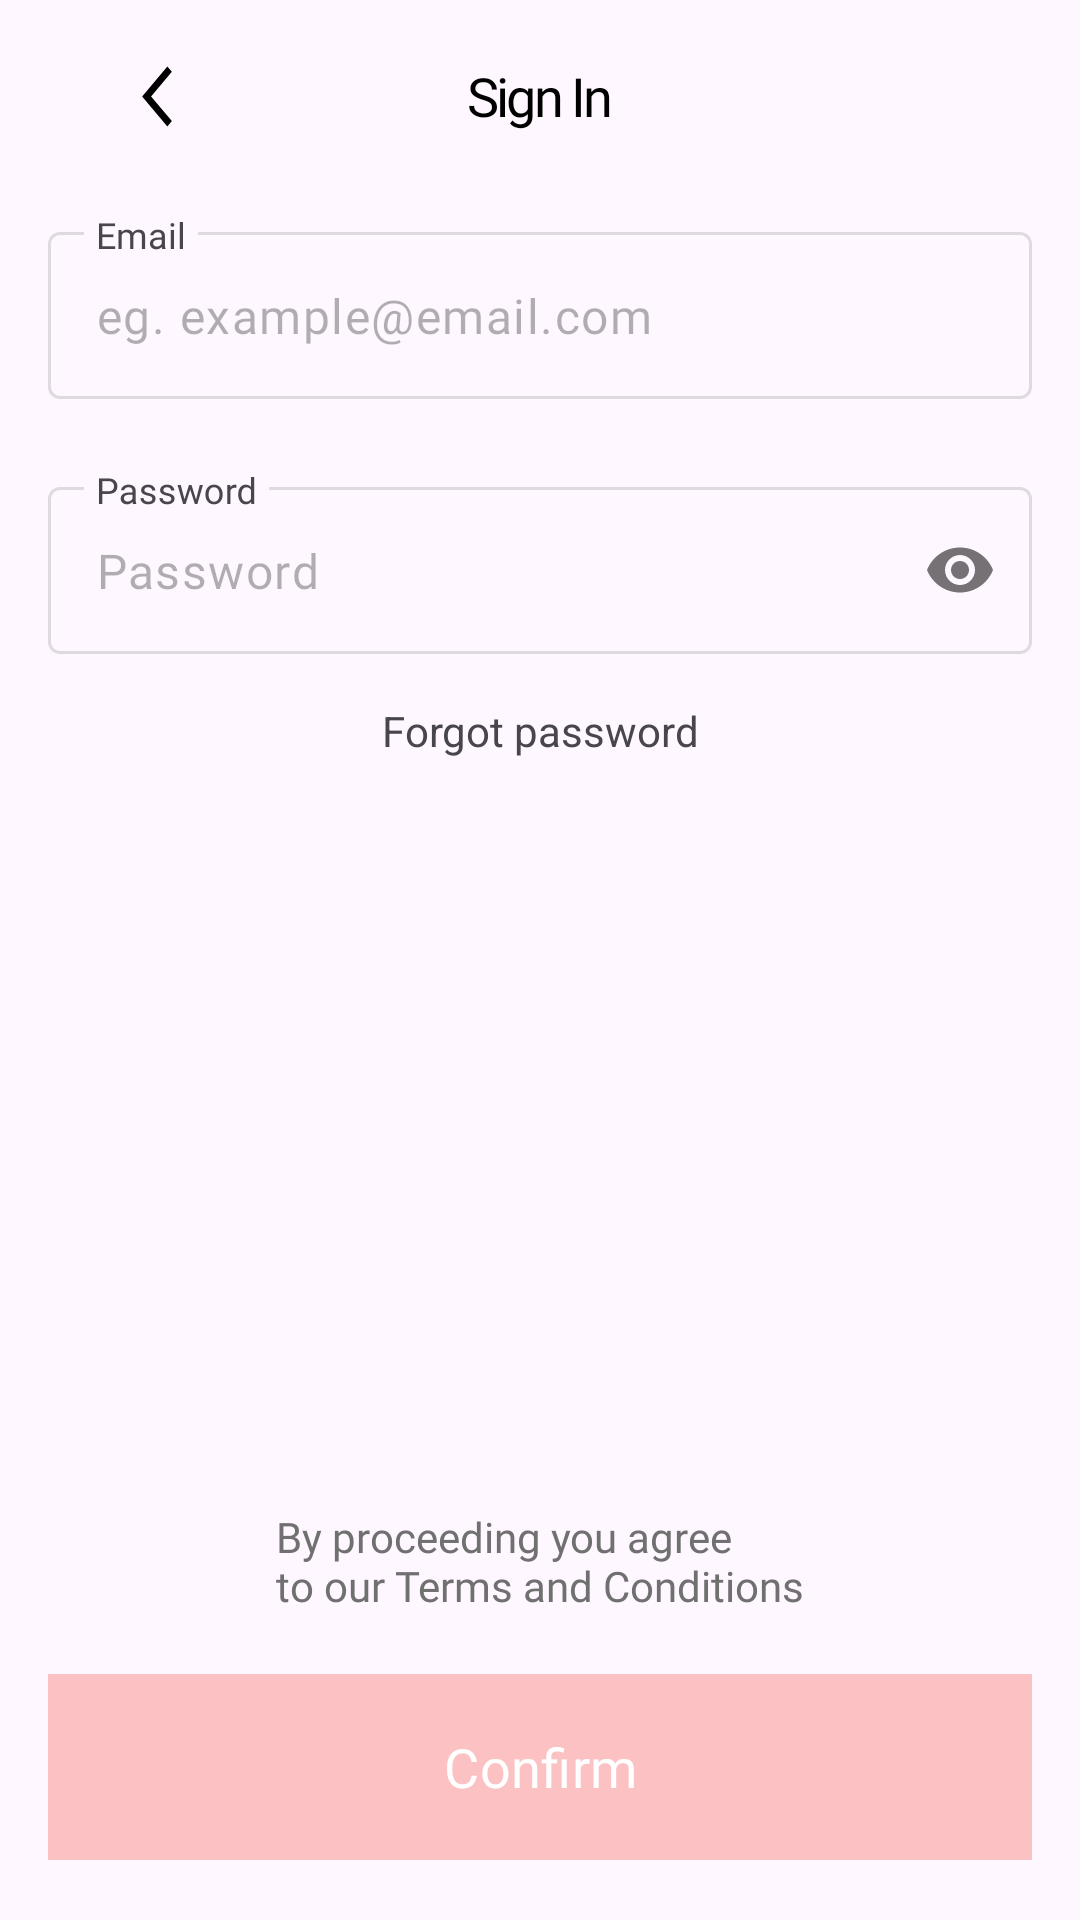

This screen was rendered from an Android layout file. Write that file and the resources it references.
<!-- AndroidManifest.xml: application theme Theme.Parking -->
<!-- res/layout/fragment_sign_in_screen.xml -->
<?xml version="1.0" encoding="utf-8"?>
<androidx.constraintlayout.widget.ConstraintLayout xmlns:android="http://schemas.android.com/apk/res/android"
    xmlns:app="http://schemas.android.com/apk/res-auto"
    xmlns:tools="http://schemas.android.com/tools"
    android:layout_width="match_parent"
    android:layout_height="match_parent"
    tools:context=".ui.signin.SignInFragment">

    <com.google.android.material.appbar.AppBarLayout
        android:id="@+id/app_bar_layout"
        android:layout_width="match_parent"
        android:layout_height="wrap_content"
        app:layout_constraintEnd_toEndOf="parent"
        app:layout_constraintStart_toStartOf="parent"
        app:layout_constraintTop_toTopOf="parent">

        <com.google.android.material.appbar.MaterialToolbar
            android:id="@+id/toolbar"
            style="@style/Toolbar.Title"
            android:layout_width="match_parent"
            android:layout_height="?attr/actionBarSize"
            app:navigationIcon="@drawable/ic_back_button"
            app:title="@string/welcome_sing_in_action" />
    </com.google.android.material.appbar.AppBarLayout>

    <com.google.android.material.textfield.TextInputLayout
        android:id="@+id/input_email_layout"
        style="@style/TextInputLayout"
        android:layout_width="match_parent"
        android:layout_height="wrap_content"
        android:layout_marginHorizontal="@dimen/margin_medium"
        android:layout_marginTop="@dimen/margin_small"
        android:hint="@string/generic_email_label"
        app:layout_constraintEnd_toEndOf="parent"
        app:layout_constraintStart_toStartOf="parent"
        app:layout_constraintTop_toBottomOf="@+id/app_bar_layout">

        <com.google.android.material.textfield.TextInputEditText
            android:id="@+id/input_email"
            style="@style/Input.Primary"
            android:layout_width="match_parent"
            android:layout_height="wrap_content"
            android:hint="@string/generic_email_hint"
            android:inputType="textEmailSubject" />
    </com.google.android.material.textfield.TextInputLayout>

    <com.google.android.material.textfield.TextInputLayout
        android:id="@+id/input_password_layout"
        style="@style/TextInputLayout"
        android:layout_width="match_parent"
        android:layout_height="wrap_content"
        android:layout_marginHorizontal="@dimen/margin_medium"
        android:layout_marginTop="@dimen/margin_large"
        android:hint="@string/generic_password_label"
        app:layout_constraintEnd_toEndOf="parent"
        app:layout_constraintStart_toStartOf="parent"
        app:layout_constraintTop_toBottomOf="@+id/input_email_layout"
        app:passwordToggleEnabled="true">

        <com.google.android.material.textfield.TextInputEditText
            android:id="@+id/input_password"
            style="@style/Input.Primary"
            android:layout_width="match_parent"
            android:layout_height="wrap_content"
            android:hint="@string/generic_password_label"
            android:inputType="textPassword" />
    </com.google.android.material.textfield.TextInputLayout>

    <androidx.appcompat.widget.AppCompatTextView
        android:id="@+id/tv_forgot_password"
        style="@style/ButtonText"
        android:layout_width="wrap_content"
        android:layout_height="wrap_content"
        android:layout_margin="@dimen/margin_medium"
        android:text="@string/sign_in_forgot_pass_action"
        app:layout_constraintBottom_toTopOf="@+id/tv_terms_conditions"
        app:layout_constraintEnd_toEndOf="parent"
        app:layout_constraintStart_toStartOf="parent"
        app:layout_constraintTop_toBottomOf="@+id/input_password_layout"
        app:layout_constraintVertical_bias="0.0" />

    <androidx.appcompat.widget.AppCompatTextView
        android:id="@+id/tv_terms_conditions"
        style="@style/Text"
        android:layout_width="wrap_content"
        android:layout_height="wrap_content"
        android:layout_marginBottom="@dimen/margin_medium"
        android:textColor="@color/dark_gray"
        app:fontFamily="@font/mulish_400"
        android:text="@string/generic_terms_conditions"
        app:layout_constraintBottom_toTopOf="@+id/btn_confirm"
        app:layout_constraintEnd_toEndOf="parent"
        app:layout_constraintStart_toStartOf="parent"/>

    <com.google.android.material.button.MaterialButton
        android:id="@+id/btn_confirm"
        style="@style/Button.Primary"
        android:layout_width="match_parent"
        android:layout_margin="@dimen/margin_medium"
        android:enabled="false"
        android:text="@string/generic_confirm_action"
        app:layout_constraintBottom_toBottomOf="parent"
        app:layout_constraintEnd_toEndOf="parent"
        app:layout_constraintStart_toStartOf="parent" />

</androidx.constraintlayout.widget.ConstraintLayout>
<!-- resources referenced by this layout -->
<resources>
  <color name="dark_gray">#707070</color>
  <dimen name="margin_large">24dp</dimen>
  <dimen name="margin_medium">16dp</dimen>
  <dimen name="margin_small">8dp</dimen>
  <!-- drawable ic_back_button (drawable) -->
  <vector xmlns:android="http://schemas.android.com/apk/res/android"
      android:width="11dp"
      android:height="21dp"
      android:viewportWidth="11"
      android:viewportHeight="21">
    <path
        android:pathData="M9.121,20.467L0.71,10.467L9.121,0.467L10.615,2.242L3.696,10.467L10.615,18.692L9.121,20.467Z"
        android:fillColor="#000000"/>
  </vector>
  <string name="generic_confirm_action">Confirm</string>
  <string name="generic_email_hint">eg. example@email.com</string>
  <string name="generic_email_label">Email</string>
  <string name="generic_password_label">Password</string>
  <string name="generic_terms_conditions">By proceeding you agree\nto our Terms and Conditions</string>
  <string name="sign_in_forgot_pass_action">Forgot password</string>
  <string name="welcome_sing_in_action">Sign In</string>
  <style name="Button.Primary">
          <item name="backgroundTint">@color/tint_primary_button</item>
          <item name="android:textColor">@color/white</item>
      </style>
  <style name="Input.Primary">
          <item name="android:paddingHorizontal">@dimen/padding_medium</item>
          
          <item name="android:textColorHint">@color/black_30</item>
          
          <item name="android:fontFamily">@font/mulish_400</item>
      </style>
  <style name="Text" parent="Widget.AppCompat.TextView" />
  <style name="Toolbar.Title">
          <item name="android:textSize">@dimen/text_xlarge</item>
          <item name="titleTextAppearance">@style/ToolbarTitleText</item>
          <item name="titleCentered">true</item>
      </style>
  <color name="white">#FFFFFFFF</color>
  <dimen name="padding_medium">16dp</dimen>
  <color name="black_30">#4D000000</color>
  <style name="HintTextAppearance" parent="TextAppearance.Design.Hint">
          <item name="android:textSize">@dimen/text_small</item>
      </style>
  <dimen name="stroke_tiny">1dp</dimen>
  <style name="InputError">
          <item name="hintTextColor">@color/pomegranate</item>
          <item name="boxStrokeColor">@color/pomegranate</item>
      </style>
  <dimen name="text_xlarge">24sp</dimen>
  <style name="ToolbarTitleText">
          <item name="android:gravity">center</item>
          <item name="android:fontFamily">@font/mulish_900</item>
          <item name="android:textSize">@dimen/text_large</item>
          <item name="android:textColor">@color/black</item>
          <item name="android:letterSpacing">-0.05</item>
      </style>
  <style name="Base.Theme.Parking" parent="Theme.Material3.DayNight.NoActionBar">
          <item name="colorPrimaryDark">@color/white</item>
      </style>
  <color name="transparent">#00000000</color>
  <style name="BottomSheetDialogTheme" parent="Theme.Design.Light.BottomSheetDialog">
          <item name="bottomSheetStyle">@style/BottomSheetStyle</item>
      </style>
  <dimen name="text_small">12sp</dimen>
  <color name="pomegranate">#F44336</color>
  <dimen name="text_large">18sp</dimen>
  <color name="black">#FF000000</color>
  <style name="BottomSheetStyle" parent="Widget.Design.BottomSheet.Modal">
          <item name="android:background">@drawable/bottom_sheet_background</item>
      </style>
  <!-- drawable bottom_sheet_background (drawable) -->
  <?xml version="1.0" encoding="utf-8"?>
  <shape xmlns:android="http://schemas.android.com/apk/res/android"
      android:shape="rectangle">
      <solid android:color="@color/white"/>
      <corners android:topLeftRadius="@dimen/spot_icon_radius"
          android:topRightRadius="@dimen/spot_icon_radius"/>
  </shape>
  <dimen name="spot_icon_radius">28dp</dimen>
</resources>
